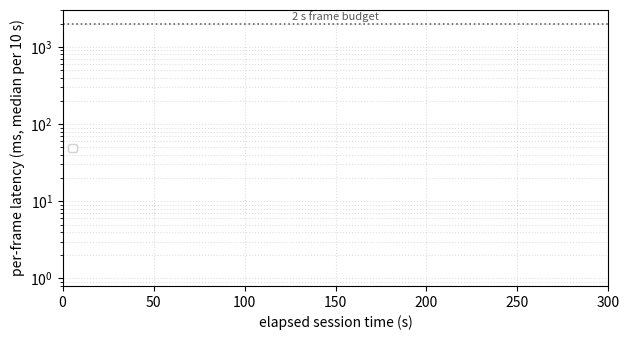

Write the Python code that produced this figure.
"""Per-frame latency vs elapsed time (the minute-level memory wall). Bins each run's raw per-frame
events into 10 s buckets, plots median per-frame latency over the 300 s session: unbounded resident-KV
drifts into the frame-budget wall; in-engine windowed KV stays flat."""
import json, os
import numpy as np
import matplotlib
matplotlib.use("Agg")
import matplotlib.pyplot as plt

D = "../../results/sustained_fd"
BUCKET = 10.0
BUDGET = 2000.0

def curve(tag):
    d = json.load(open(os.path.join(D, tag + ".json")))
    ev = d["ev"]; dur = d.get("duration", 300.0)
    nb = int(np.ceil(dur / BUCKET))
    xs, ys = [], []
    for b in range(nb):
        lo, hi = b * BUCKET, (b + 1) * BUCKET
        lat = [l for (el, l, *_ ) in ev if lo <= el < hi]
        if lat:
            xs.append((lo + hi) / 2.0); ys.append(float(np.median(lat)))
    return np.array(xs), np.array(ys)

plt.figure(figsize=(6.4, 3.5))
series = [
    ("long_vanilla_n96",  "Unbounded KV, N=96",        "#c0392b", "-",  "o"),
    ("longp_van_n128",    "Unbounded KV, N=128",       "#e67e22", "-",  "s"),
    ("ineng_long_n96",    "In-engine windowed KV, N=96",  "#2471a3", "--", "^"),
    ("longp_ineng_n128",  "In-engine windowed KV, N=128", "#1e8449", "--", "v"),
]
for tag, label, color, ls, mk in series:
    try:
        x, y = curve(tag)
        plt.plot(x, np.maximum(y, 0.5), color=color, ls=ls, marker=mk, ms=3.5,
                 lw=1.6, label=label, markevery=3)
    except FileNotFoundError:
        pass

plt.axhline(BUDGET, color="0.4", ls=":", lw=1.2)
plt.text(150, BUDGET * 1.12, "2 s frame budget", color="0.35", fontsize=8, ha="center")
plt.yscale("log")
plt.xlabel("elapsed session time (s)")
plt.ylabel("per-frame latency (ms, median per 10 s)")
plt.xlim(0, 300)
plt.ylim(0.8, 3000)
plt.legend(fontsize=8, loc="center left", framealpha=0.9)
plt.grid(True, which="both", ls=":", alpha=0.4)
plt.tight_layout()
plt.savefig("drift_curve.pdf", bbox_inches="tight")
plt.savefig("drift_curve.png", dpi=140, bbox_inches="tight")
print("wrote drift_curve.pdf / .png")
